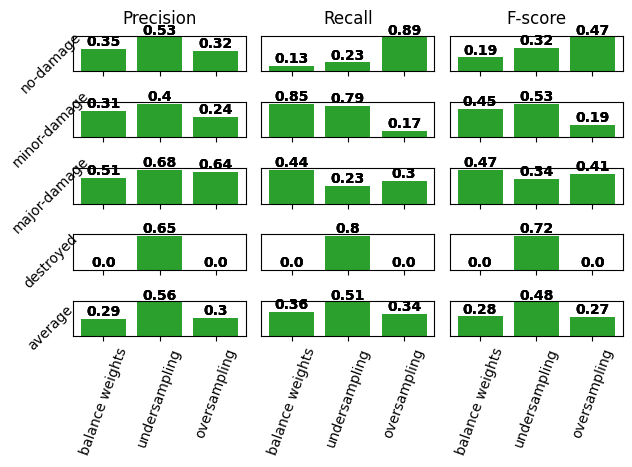

The matplotlib source for this figure:
import matplotlib.pyplot as plt
import numpy as np
import  matplotlib.font_manager


##### DEFINITIONS ######
def plot_row(row, data):
    rects = row.bar(models, data) #, color='#3289a8')
    row.set_xticklabels(models, rotation=70, fontname='Rekha')
    for rect in rects:
        height = rect.get_height()
        row.text(rect.get_x() + rect.get_width() / 2, height,'{}'.format(height), ha='center', va='bottom', fontname='Rekha', weight='bold')
        row.axes.get_yaxis().set_ticks([])
    return rects

models = ['balance weights', 'undersampling', 'oversampling']
classes = ['no-damage', 'minor-damage', 'major-damage', 'destroyed', 'average']
metrics = ['Precision', 'Recall', 'F-score']
metric_template = np.zeros((len(models), len(classes)))

precision = np.copy(metric_template)
recall = np.copy(metric_template)
f_score = np.copy(metric_template)


##### FILL IN THE DATA ######
# each row follows the format [m1, m2, m3, m4], where:
# m1: balance weights
# m2: undersampling
# m3: oversampling
# m4: protonets
precision = np.array([
            [0.35, 0.53, 0.32], # no-damage
            [0.31, 0.4, 0.24], # minor-damage,
            [0.51, 0.68, 0.64], # major-damage,
            [0, 0.65, 0], # destroyed
            [0.29, 0.56, 0.3] # average
            ])

recall = np.array([
        [0.13, 0.23, 0.89], # no-damage
        [0.85, 0.79, 0.17], # minor-damage,
        [0.44, 0.23, 0.3], # major-damage,
        [0, 0.8, 0], # destroyed
        [0.36, 0.51, 0.34]]) # average


f_score = np.array([
        [0.19, 0.32, 0.47], # no-damage
        [0.45, 0.53, 0.19], # minor-damage,
        [0.47, 0.34, 0.41], # major-damage,
        [0, 0.72, 0], # destroyed
        [0.28, 0.48, 0.27]]) # average

# m1 accuracy:  0.36
# m2 accuracy: 0.51
# m3 accuracy:  0.34


##### PLOT ######
fig, axes = plt.subplots(len(classes), len(metrics), sharex=True)

for row, i in zip(axes, range(len(classes))):
    for col  in row:
        plot_row(row[0], precision[i])
        plot_row(row[1], recall[i])
        plot_row(row[2], f_score[i])

##### ADD TITLES FOR COLUMNS AND ROWS ######
for ax, col in zip(axes[0], metrics):
    ax.set_title(col, fontname='Rekha', y=1.1)

for ax, row in zip(axes[:,0], classes):
    ax.set_ylabel(row, rotation=45, fontname='Rekha')
    ax.yaxis.set_label_coords(-0.1,0.1)

plt.tight_layout()
plt.show()